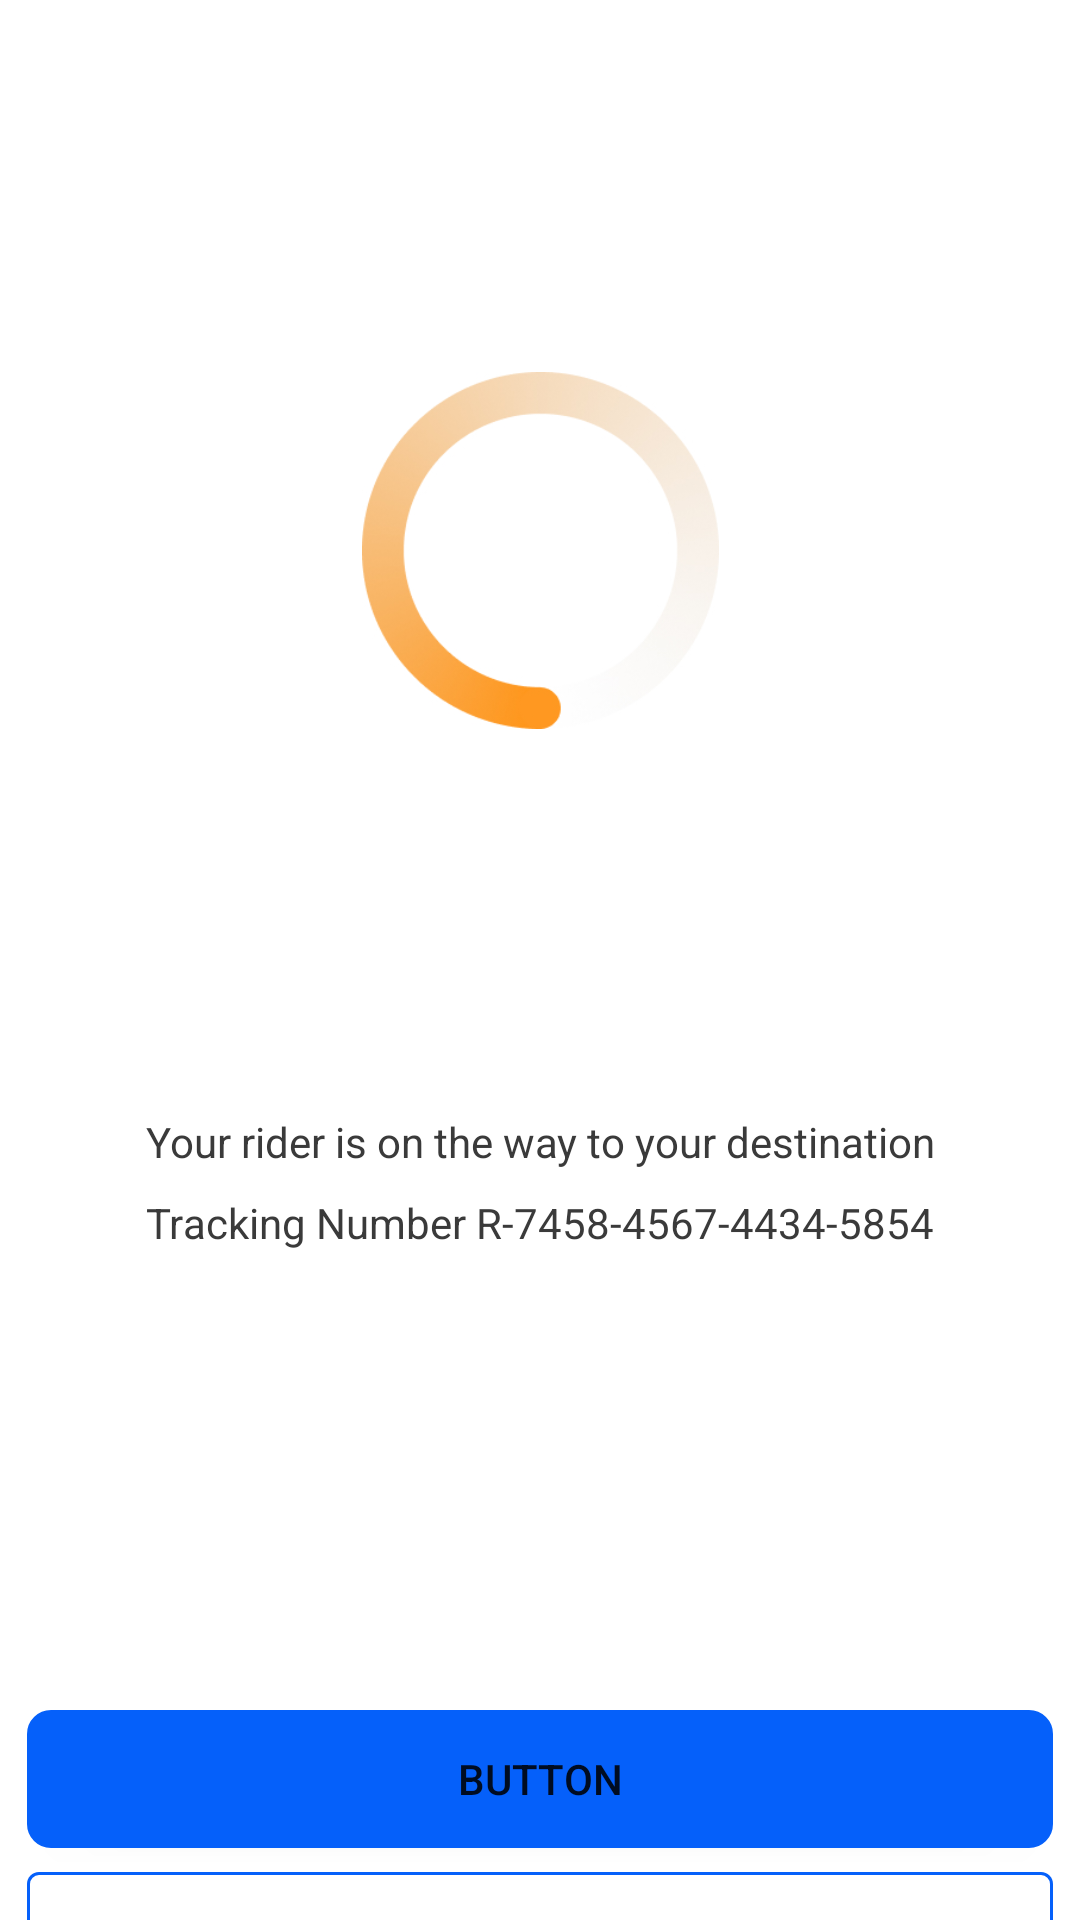

Here is an Android app screen rendered from its layout file. Give the layout XML and the strings, colors and styles it references.
<!-- AndroidManifest.xml: application theme Base.Theme.DeliveryAppLight -->
<!-- res/layout/transaction_successful1.xml -->
<?xml version="1.0" encoding="utf-8"?>
<androidx.constraintlayout.widget.ConstraintLayout xmlns:android="http://schemas.android.com/apk/res/android"
    xmlns:app="http://schemas.android.com/apk/res-auto"
    xmlns:tools="http://schemas.android.com/tools"
    android:layout_width="match_parent"
    android:layout_height="match_parent"
    tools:context=".sesion3.fragments.profilepac.TransactionSuccessful1">


    <ImageView
        android:id="@+id/imageView10"
        android:layout_width="119dp"
        android:layout_height="119dp"
        android:layout_marginTop="124dp"
        android:rotation="@integer/google_play_services_version"
        android:src="@drawable/loading_inf"
        app:layout_constraintEnd_toEndOf="parent"
        app:layout_constraintStart_toStartOf="parent"
        app:layout_constraintTop_toTopOf="parent" />

    <LinearLayout
        android:id="@+id/frame_125"
        android:layout_width="wrap_content"
        android:layout_height="wrap_content"
        android:orientation="vertical"
        android:layout_alignParentLeft="true"
        android:layout_alignParentTop="true"
        android:layout_marginTop="98dp"
        app:layout_constraintEnd_toEndOf="parent"
        app:layout_constraintStart_toStartOf="parent"
        app:layout_constraintTop_toBottomOf="@+id/imageView10">

        <TextView
            android:id="@+id/transaction"
            android:layout_width="252dp"
            android:layout_height="30dp"
            android:gravity="top"
            android:lineSpacingExtra="2sp"
            android:text=""
            android:textAppearance="@style/transaction"
            android:translationY="-0.94sp" />

        <TextView
            android:id="@+id/your_rider_"
            android:layout_width="wrap_content"
            android:layout_height="wrap_content"
            android:layout_above="@+id/tracking_nu"
            android:layout_alignParentStart="true"
            android:layout_marginStart="0dp"
            android:layout_marginBottom="8dp"
            android:gravity="top"
            android:lineSpacingExtra="0sp"
            android:text="Your rider is on the way to your destination"
            android:textAppearance="@style/your_rider_" />

        <TextView
            android:id="@+id/tracking_nu"
            android:layout_width="wrap_content"
            android:layout_height="wrap_content"
            android:layout_alignParentBottom="true"
            android:layout_marginBottom="0dp"
            android:gravity="top"
            android:lineSpacingExtra="0sp"
            android:text="Tracking Number R-7458-4567-4434-5854"
            android:textAppearance="@style/tracking_nu" />

    </LinearLayout>

    <Button
        android:id="@+id/button2"
        android:layout_width="342dp"
        android:layout_height="46dp"
        android:layout_marginTop="570dp"
        android:background="@drawable/background_stats"
        android:text="Button"
        app:backgroundTint="#0560FA"
        app:layout_constraintEnd_toEndOf="parent"
        app:layout_constraintStart_toStartOf="parent"
        app:layout_constraintTop_toTopOf="parent" />

    <RelativeLayout
        android:id="@+id/log_in"
        android:layout_width="342dp"
        android:layout_height="46dp"
        android:layout_marginTop="8dp"
        android:background="@drawable/fvddfvdf"
        app:layout_constraintEnd_toEndOf="parent"
        app:layout_constraintStart_toStartOf="parent"
        app:layout_constraintTop_toBottomOf="@+id/button2">

        <TextView
            android:id="@+id/go_back_to_"
            android:layout_width="wrap_content"
            android:layout_height="wrap_content"
            android:layout_alignParentStart="true"
            android:layout_alignParentTop="true"
            android:layout_alignParentEnd="true"
            android:layout_alignParentBottom="true"
            android:layout_marginStart="93dp"
            android:layout_marginTop="13dp"
            android:layout_marginEnd="92dp"
            android:layout_marginBottom="13dp"
            android:gravity="center_horizontal|center_vertical"
            android:lineSpacingExtra="-3sp"
            android:text="Go back to homepage"
            android:textAppearance="@style/go_back_to_" />
    </RelativeLayout>

</androidx.constraintlayout.widget.ConstraintLayout>
<!-- resources referenced by this layout -->
<resources>
  <!-- drawable background_stats (drawable) -->
  <shape xmlns:android="http://schemas.android.com/apk/res/android">
      <solid android:color="#0560FA" />
      <stroke
          android:width="8dp"
          android:color="#0560FA" />
      <corners
          android:radius="4dp" />
      <padding
          android:left="5dp"
          android:right="5dp"
          android:top="5dp"
          android:bottom="5dp" />
  </shape>
  <!-- drawable fvddfvdf (drawable) -->
  <vector
      xmlns:android="http://schemas.android.com/apk/res/android"
      xmlns:aapt="http://schemas.android.com/aapt"
      android:width="342dp"
      android:height="46dp"
      android:viewportWidth="342"
      android:viewportHeight="46"
      >
      <group>
          <clip-path
              android:pathData="M4 0H338C340.209 0 342 1.79086 342 4V42C342 44.2091 340.209 46 338 46H4C1.79086 46 0 44.2091 0 42V4C0 1.79086 1.79086 0 4 0Z"
              />
          <path
              android:pathData="M4 0H338C340.209 0 342 1.79086 342 4V42C342 44.2091 340.209 46 338 46H4C1.79086 46 0 44.2091 0 42V4C0 1.79086 1.79086 0 4 0Z"
              android:strokeWidth="2"
              android:strokeColor="#0560FA"
              />
      </group>
  </vector>
  <!-- drawable loading_inf: jpg bitmap (drawable, 30001 bytes) -->
  <style name="go_back_to_">
          <item name="android:textSize">16sp</item>
          <item name="android:textColor">#0560FA</item>
      </style>
  <style name="tracking_nu">
          <item name="android:textSize">14sp</item>
          <item name="android:textColor">#3A3A3A</item>
      </style>
  <style name="transaction">
          <item name="android:textSize">24sp</item>
          <item name="android:textColor">#3A3A3A</item>
      </style>
  <style name="your_rider_">
          <item name="android:textSize">14sp</item>
          <item name="android:textColor">#3A3A3A</item>
      </style>
  <style name="Base.Theme.DeliveryAppLight" parent="Theme.MaterialComponents.DayNight.NoActionBar">
          
          
          <item name="colorControlActivated">@color/blue_1</item>
          <item name="colorPrimary">@color/white</item>
          <item name="colorOnBackground">@color/white</item>
          <item name="color">@color/white</item>
          <item name="textOutlineColor">@color/grey</item>
  
      </style>
  <color name="blue_1">#0560FA</color>
  <color name="white">#FFFFFFFF</color>
  <color name="grey">#A7A7A7</color>
</resources>
